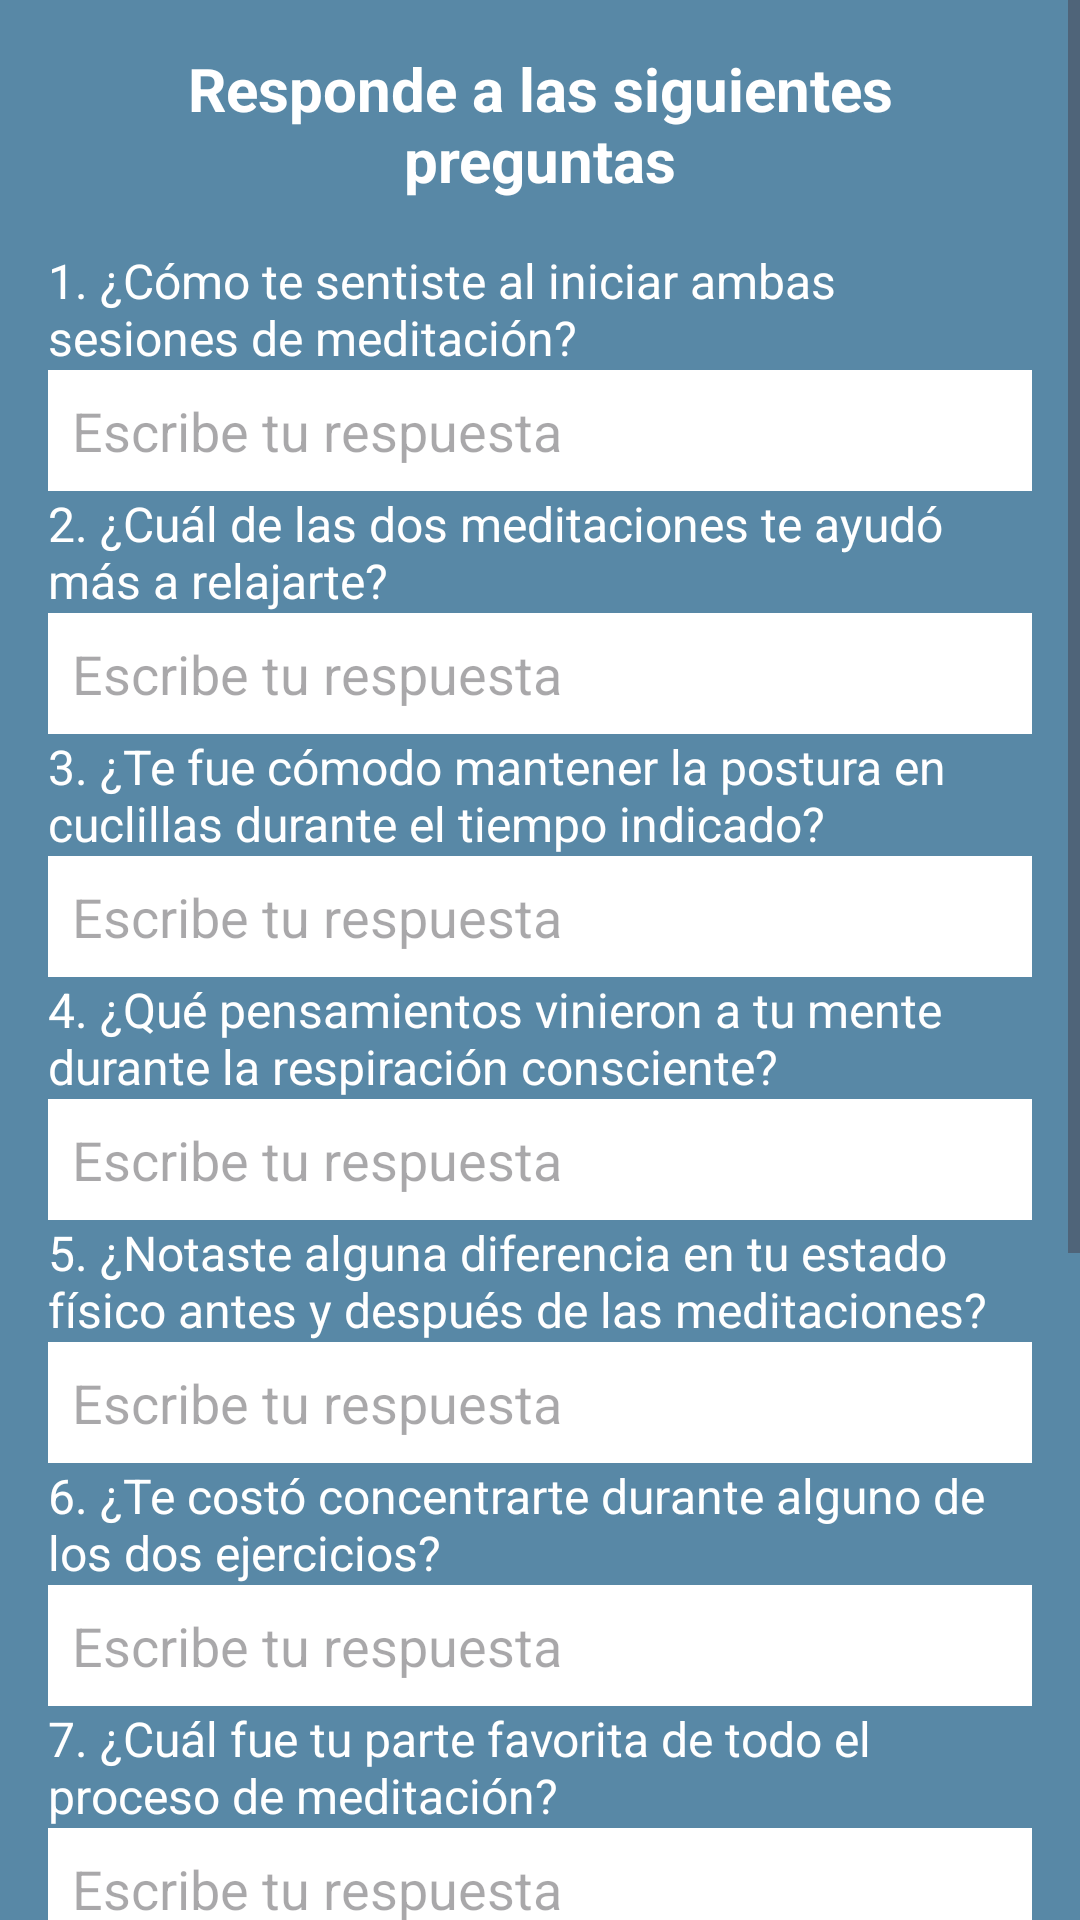

Produce the Android XML layout that renders to this screen, including the resource entries it uses.
<!-- AndroidManifest.xml: application theme Theme.FEELYOU -->
<!-- res/layout/activity_formulario_meditacion.xml -->
<?xml version="1.0" encoding="utf-8"?>
<ScrollView xmlns:android="http://schemas.android.com/apk/res/android"
    android:layout_width="match_parent"
    android:layout_height="match_parent"
    android:background="#5888A6"
    android:fillViewport="true">

    <LinearLayout
        android:layout_width="match_parent"
        android:layout_height="wrap_content"
        android:orientation="vertical"
        android:padding="16dp">

        <TextView
            android:id="@+id/tituloFormulario"
            android:layout_width="match_parent"
            android:layout_height="wrap_content"
            android:text="Responde a las siguientes preguntas"
            android:textColor="#FFFFFF"
            android:textSize="20sp"
            android:textStyle="bold"
            android:gravity="center"
            android:layout_marginBottom="16dp" />

        
        <TextView
            android:layout_width="match_parent"
            android:layout_height="wrap_content"
            android:text="1. ¿Cómo te sentiste al iniciar ambas sesiones de meditación?"
            android:textColor="#FFFFFF"
            android:textSize="16sp" />
        <EditText
            android:id="@+id/pregunta1"
            android:layout_width="match_parent"
            android:layout_height="wrap_content"
            android:background="#FFFFFF"
            android:hint="Escribe tu respuesta"
            android:padding="8dp" />

        
        <TextView
            android:layout_width="match_parent"
            android:layout_height="wrap_content"
            android:text="2. ¿Cuál de las dos meditaciones te ayudó más a relajarte?"
            android:textColor="#FFFFFF"
            android:textSize="16sp" />
        <EditText
            android:id="@+id/pregunta2"
            android:layout_width="match_parent"
            android:layout_height="wrap_content"
            android:background="#FFFFFF"
            android:hint="Escribe tu respuesta"
            android:padding="8dp" />

        
        <TextView
            android:layout_width="match_parent"
            android:layout_height="wrap_content"
            android:text="3. ¿Te fue cómodo mantener la postura en cuclillas durante el tiempo indicado?"
            android:textColor="#FFFFFF"
            android:textSize="16sp" />
        <EditText
            android:id="@+id/pregunta3"
            android:layout_width="match_parent"
            android:layout_height="wrap_content"
            android:background="#FFFFFF"
            android:hint="Escribe tu respuesta"
            android:padding="8dp" />

        
        <TextView
            android:layout_width="match_parent"
            android:layout_height="wrap_content"
            android:text="4. ¿Qué pensamientos vinieron a tu mente durante la respiración consciente?"
            android:textColor="#FFFFFF"
            android:textSize="16sp" />
        <EditText
            android:id="@+id/pregunta4"
            android:layout_width="match_parent"
            android:layout_height="wrap_content"
            android:background="#FFFFFF"
            android:hint="Escribe tu respuesta"
            android:padding="8dp" />

        
        <TextView
            android:layout_width="match_parent"
            android:layout_height="wrap_content"
            android:text="5. ¿Notaste alguna diferencia en tu estado físico antes y después de las meditaciones?"
            android:textColor="#FFFFFF"
            android:textSize="16sp" />
        <EditText
            android:id="@+id/pregunta5"
            android:layout_width="match_parent"
            android:layout_height="wrap_content"
            android:background="#FFFFFF"
            android:hint="Escribe tu respuesta"
            android:padding="8dp" />

        
        <TextView
            android:layout_width="match_parent"
            android:layout_height="wrap_content"
            android:text="6. ¿Te costó concentrarte durante alguno de los dos ejercicios?"
            android:textColor="#FFFFFF"
            android:textSize="16sp" />
        <EditText
            android:id="@+id/pregunta6"
            android:layout_width="match_parent"
            android:layout_height="wrap_content"
            android:background="#FFFFFF"
            android:hint="Escribe tu respuesta"
            android:padding="8dp" />

        
        <TextView
            android:layout_width="match_parent"
            android:layout_height="wrap_content"
            android:text="7. ¿Cuál fue tu parte favorita de todo el proceso de meditación?"
            android:textColor="#FFFFFF"
            android:textSize="16sp" />
        <EditText
            android:id="@+id/pregunta7"
            android:layout_width="match_parent"
            android:layout_height="wrap_content"
            android:background="#FFFFFF"
            android:hint="Escribe tu respuesta"
            android:padding="8dp" />

        
        <TextView
            android:layout_width="match_parent"
            android:layout_height="wrap_content"
            android:text="8. ¿Recomendarías estas prácticas a otra persona? ¿Por qué?"
            android:textColor="#FFFFFF"
            android:textSize="16sp" />
        <EditText
            android:id="@+id/pregunta8"
            android:layout_width="match_parent"
            android:layout_height="wrap_content"
            android:background="#FFFFFF"
            android:hint="Escribe tu respuesta"
            android:padding="8dp" />

        
        <TextView
            android:layout_width="match_parent"
            android:layout_height="wrap_content"
            android:text="9. ¿Crees que la meditación puede ayudarte en tu día a día? ¿Cómo?"
            android:textColor="#FFFFFF"
            android:textSize="16sp" />
        <EditText
            android:id="@+id/pregunta9"
            android:layout_width="match_parent"
            android:layout_height="wrap_content"
            android:background="#FFFFFF"
            android:hint="Escribe tu respuesta"
            android:padding="8dp" />

        
        <TextView
            android:layout_width="match_parent"
            android:layout_height="wrap_content"
            android:text="10. ¿Deseas dejar algún comentario adicional sobre tu experiencia con estas meditaciones?"
            android:textColor="#FFFFFF"
            android:textSize="16sp" />
        <EditText
            android:id="@+id/pregunta10"
            android:layout_width="match_parent"
            android:layout_height="wrap_content"
            android:background="#FFFFFF"
            android:hint="Escribe tu respuesta"
            android:padding="8dp" />

        
        <Button
            android:id="@+id/btnEnviarRespuestas"
            android:layout_width="match_parent"
            android:layout_height="wrap_content"
            android:text="Enviar respuestas"
            android:layout_marginTop="24dp"
            android:textColor="#FFFFFF"
            android:background="#2E7D32" />
    </LinearLayout>
</ScrollView>
<!-- resources referenced by this layout -->
<resources>
  <style name="Theme.FEELYOU" parent="Base.Theme.FEELYOU" />
  <style name="Base.Theme.FEELYOU" parent="Theme.Material3.DayNight.NoActionBar">
          
          
      </style>
</resources>
